Image classification data set "dataset" (SCHAB2210/Distributed_Multimodal_Spectrometer-Camera_Fusion_based_Autonomous_Robotic_Textile_Sorting_Facility on GitHub). Class labels (6): cotton white, cotton black, cotton other color, polyester white, polyester black, polyester other color.

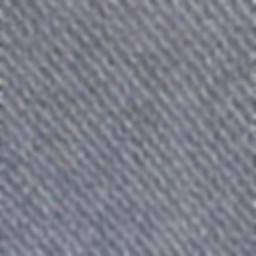
Label: polyester other color

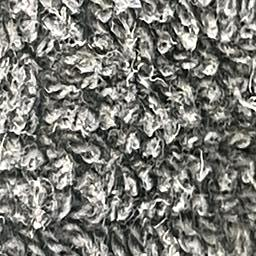
Label: cotton black

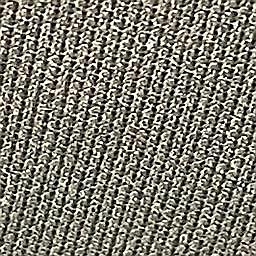
Label: polyester black

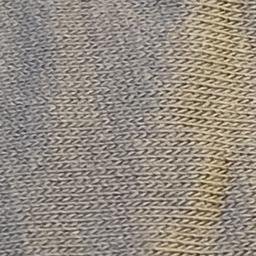
Label: cotton other color

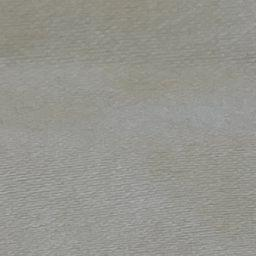
Label: cotton white

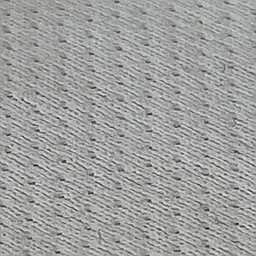
Label: polyester white
